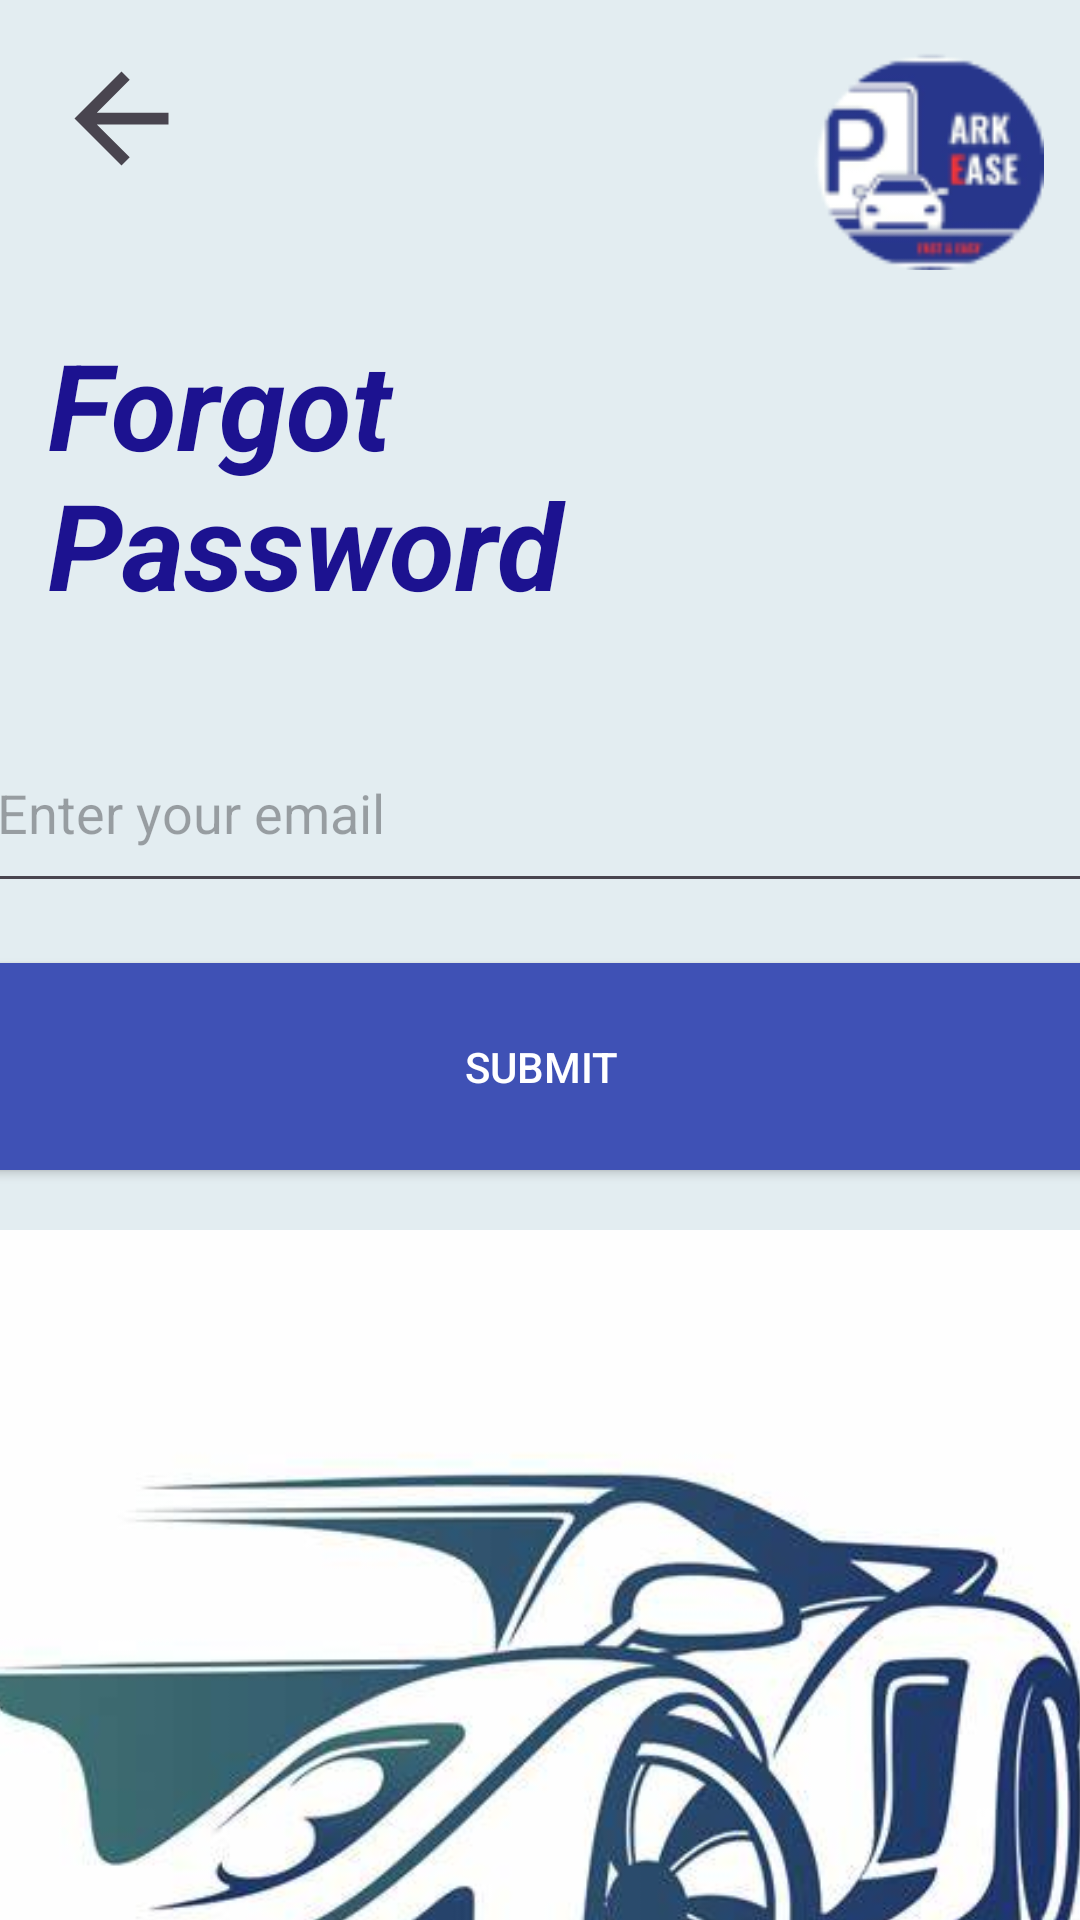

Write the Android layout XML for this screen, with the resource values it uses.
<!-- AndroidManifest.xml: application theme Theme.MyParkEase2 -->
<!-- res/layout/activity_resetpass.xml -->
<?xml version="1.0" encoding="utf-8"?>
<androidx.constraintlayout.widget.ConstraintLayout xmlns:android="http://schemas.android.com/apk/res/android"
    xmlns:app="http://schemas.android.com/apk/res-auto"
    xmlns:tools="http://schemas.android.com/tools"
    android:id="@+id/main"
    android:layout_width="match_parent"
    android:layout_height="match_parent"
    android:background="#E3EDF1"
    tools:context=".Resetpass">

    <ImageView
        android:id="@+id/logo"
        android:layout_width="90dp"
        android:layout_height="74dp"
        android:layout_marginTop="16dp"
        android:layout_marginEnd="8dp"
        android:src="@drawable/o"
        app:layout_constraintEnd_toEndOf="parent"
        app:layout_constraintTop_toTopOf="parent" />

    <ImageView
        android:id="@+id/o"
        android:layout_width="90dp"
        android:layout_height="74dp"
        android:layout_marginTop="16dp"
        android:layout_marginEnd="8dp"
        app:layout_constraintEnd_toEndOf="parent"
        app:layout_constraintTop_toTopOf="parent" />

    

    

    <TextView
        android:id="@+id/loginTitle"
        android:layout_width="294dp"
        android:layout_height="113dp"
        android:layout_marginStart="16dp"
        android:layout_marginTop="108dp"
        android:text="Forgot Password "
        android:textColor="#1C1290"
        android:textSize="40sp"
        android:textStyle="bold|italic"
        app:layout_constraintStart_toStartOf="parent"
        app:layout_constraintTop_toTopOf="parent" />

    <ImageView
        android:id="@+id/imageView"
        android:layout_width="73dp"
        android:layout_height="47dp"
        android:layout_marginStart="4dp"
        android:layout_marginTop="16dp"
        android:src="?attr/homeAsUpIndicator"
        app:layout_constraintStart_toStartOf="parent"
        app:layout_constraintTop_toTopOf="parent" />

    <EditText
        android:id="@+id/emailEditText"
        android:layout_width="383dp"
        android:layout_height="60dp"
        android:layout_marginStart="16dp"
        android:layout_marginTop="20dp"
        android:layout_marginEnd="16dp"
        android:hint="Enter your email"
        android:inputType="textEmailAddress"
        android:padding="10dp"
        app:layout_constraintEnd_toEndOf="parent"
        app:layout_constraintStart_toStartOf="parent"
        app:layout_constraintTop_toBottomOf="@id/loginTitle" />

    
    <Button
        android:id="@+id/submitButton"
        android:layout_width="389dp"
        android:layout_height="69dp"
        android:layout_marginTop="20dp"
        android:background="#3F51B5"
        android:text="Submit"
        android:textColor="#FFFFFF"
        app:layout_constraintEnd_toEndOf="parent"
        app:layout_constraintStart_toStartOf="parent"
        app:layout_constraintTop_toBottomOf="@id/emailEditText" />

    

    


    <ImageView
        android:id="@+id/imageView3"
        android:layout_width="614dp"
        android:layout_height="369dp"
        android:layout_marginTop="20dp"
        android:src="@drawable/des"
        app:layout_constraintBottom_toBottomOf="parent"
        app:layout_constraintEnd_toEndOf="parent"
        app:layout_constraintHorizontal_bias="0.502"
        app:layout_constraintStart_toStartOf="parent"
        app:layout_constraintTop_toBottomOf="@id/submitButton"
        app:layout_constraintVertical_bias="0.0" />
    


</androidx.constraintlayout.widget.ConstraintLayout>
<!-- resources referenced by this layout -->
<resources>
  <!-- drawable des: jpg bitmap (drawable, 23252 bytes) -->
  <!-- drawable o: png bitmap (drawable, 5266 bytes) -->
  <style name="Theme.MyParkEase2" parent="Base.Theme.MyParkEase2" />
  <style name="Base.Theme.MyParkEase2" parent="Theme.Material3.DayNight.NoActionBar">
          
          
      </style>
</resources>
